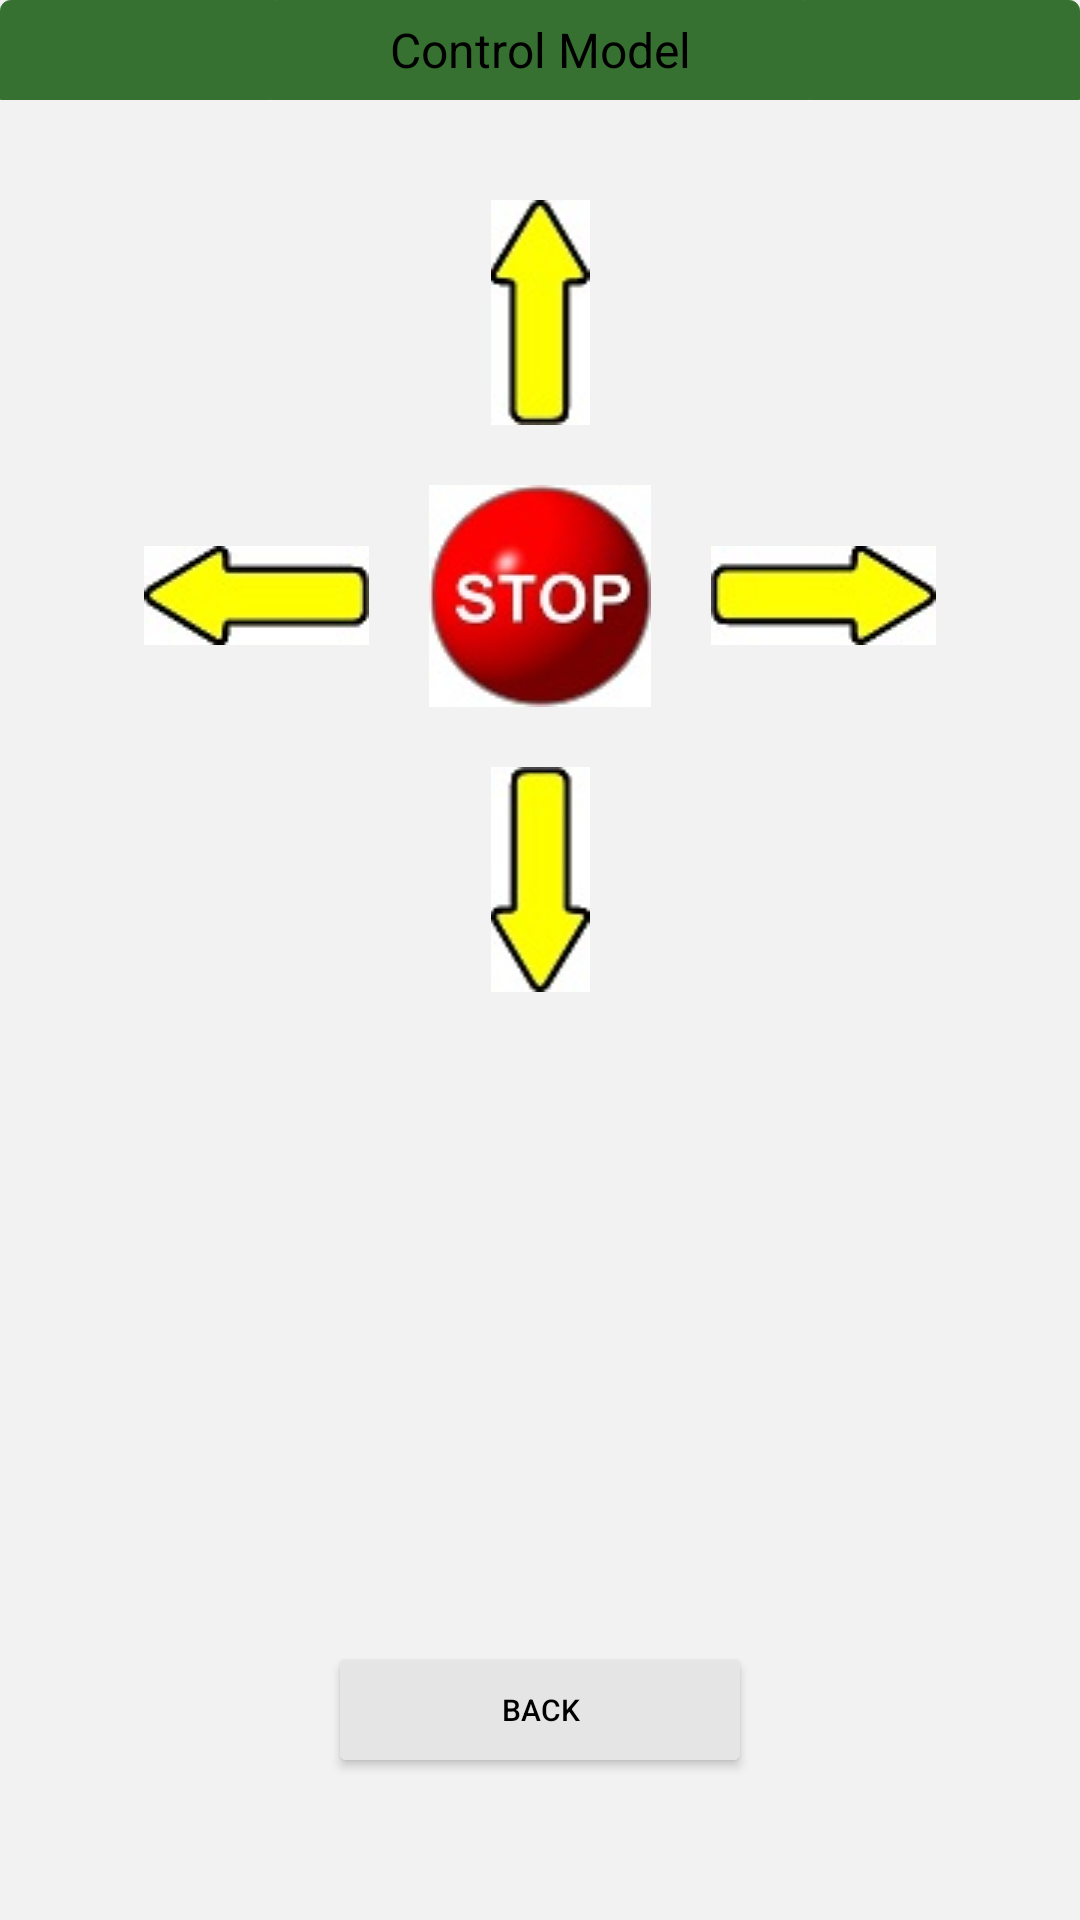

Layout XML and referenced resources for this Android screen:
<!-- AndroidManifest.xml: application theme AppTheme -->
<!-- res/layout/activity_controlmodel.xml -->
<?xml version="1.0" encoding="utf-8"?>

<LinearLayout xmlns:android="http://schemas.android.com/apk/res/android"
    xmlns:tools="http://schemas.android.com/tools"
    android:layout_width="match_parent"
    android:layout_height="match_parent"
    android:orientation="vertical"
    android:background="#f2f2f2"
    tools:context="com.car.ui.ControlModelActivity">
    <TextView
        android:layout_width="match_parent"
        android:layout_height="100px"
        android:background="@drawable/bg_title"
        android:gravity="center"
        android:textColor="#000000"
        android:textSize="48px"
        android:text="Control Model" />
    <TableLayout
        android:layout_marginTop="100px"
        android:layout_gravity="center"
        android:layout_width="wrap_content"
        android:layout_height="wrap_content">
        <TableRow
            android:layout_width="match_parent"
            android:layout_height="wrap_content">
            <TextView
                android:textSize="24px"
                android:textColor="#000000"
                android:text="" />
            <ImageView
                android:id="@+id/forward"
                android:layout_width="wrap_content"
                android:layout_height="wrap_content"
                android:src="@drawable/forward"/>
            <TextView
                android:textColor="#000000"
                android:textSize="24px"
                android:text="" />
        </TableRow>

        <TableRow
            android:layout_width="wrap_content"
            android:layout_height="wrap_content">
            <ImageView
                android:id="@+id/left"
                android:layout_gravity="center_vertical"
                android:layout_width="wrap_content"
                android:layout_height="wrap_content"
                android:src="@drawable/left" />
            <ImageView
                android:id="@+id/stop"
                android:layout_width="wrap_content"
                android:layout_height="wrap_content"
                android:layout_margin="60px"
                android:src="@drawable/stop" />
            <ImageView
                android:id="@+id/right"
                android:layout_gravity="center_vertical"
                android:layout_width="wrap_content"
                android:layout_height="wrap_content"
                android:src="@drawable/right" />
        </TableRow>

        <TableRow
            android:layout_width="wrap_content"
            android:layout_height="wrap_content">
            <TextView
                android:textSize="24px"
                android:textColor="#000000"
                android:text="" />
            <ImageView
                android:id="@+id/backward"
                android:layout_width="wrap_content"
                android:layout_height="wrap_content"
                android:src="@drawable/backward" />
            <TextView
                android:textColor="#000000"
                android:textSize="24px"
                android:text="" />
        </TableRow>
    </TableLayout>

    <LinearLayout
        android:layout_width="match_parent"
        android:layout_height="0px"
        android:layout_weight="1"
        android:orientation="vertical"/>
    <Button
        android:id="@+id/ib_back"
        android:layout_marginBottom="160px"
        android:layout_gravity="center"
        android:layout_width="400px"
        android:layout_height="100px"
        android:background="@drawable/bg_button"
        android:textColor="#000000"
        android:textSize="30px"
        android:text="Back"/>
</LinearLayout>
<!-- resources referenced by this layout -->
<resources>
  <!-- drawable backward: jpg bitmap (drawable, 2277 bytes) -->
  <!-- drawable bg_button (drawable) -->
  <shape xmlns:android="http://schemas.android.com/apk/res/android" >
  
      <solid android:color="#e5e5e5" />
  
      <corners
          android:radius="5px" />
      <stroke android:width="1px" android:color="#e5e5e5"  />
  
  </shape>
  <!-- drawable bg_title (drawable) -->
  <shape xmlns:android="http://schemas.android.com/apk/res/android" >
  
      <solid android:color="#367131" />
  
      <corners
          android:topLeftRadius="10px"
          android:topRightRadius="10px"/>
      <stroke android:width="1px" android:color="#367131"  />
  
  </shape>
  <!-- drawable forward: jpg bitmap (drawable, 2266 bytes) -->
  <!-- drawable left: jpg bitmap (drawable, 2241 bytes) -->
  <!-- drawable right: jpg bitmap (drawable, 2259 bytes) -->
  <!-- drawable stop: jpg bitmap (drawable, 4158 bytes) -->
  <style name="AppTheme" parent="Theme.AppCompat.Light.NoActionBar">
          
          <item name="colorPrimary">@color/colorPrimary</item>
          <item name="colorPrimaryDark">@color/colorPrimaryDark</item>
          <item name="colorAccent">@color/colorAccent</item>
          <item name="android:windowNoTitle">true</item>
          <item name="android:windowFullscreen">false</item>
          <item name="android:windowIsTranslucent">false</item>
      </style>
  <color name="colorPrimary">#3F51B5</color>
  <color name="colorPrimaryDark">#303F9F</color>
  <color name="colorAccent">#FF4081</color>
</resources>
